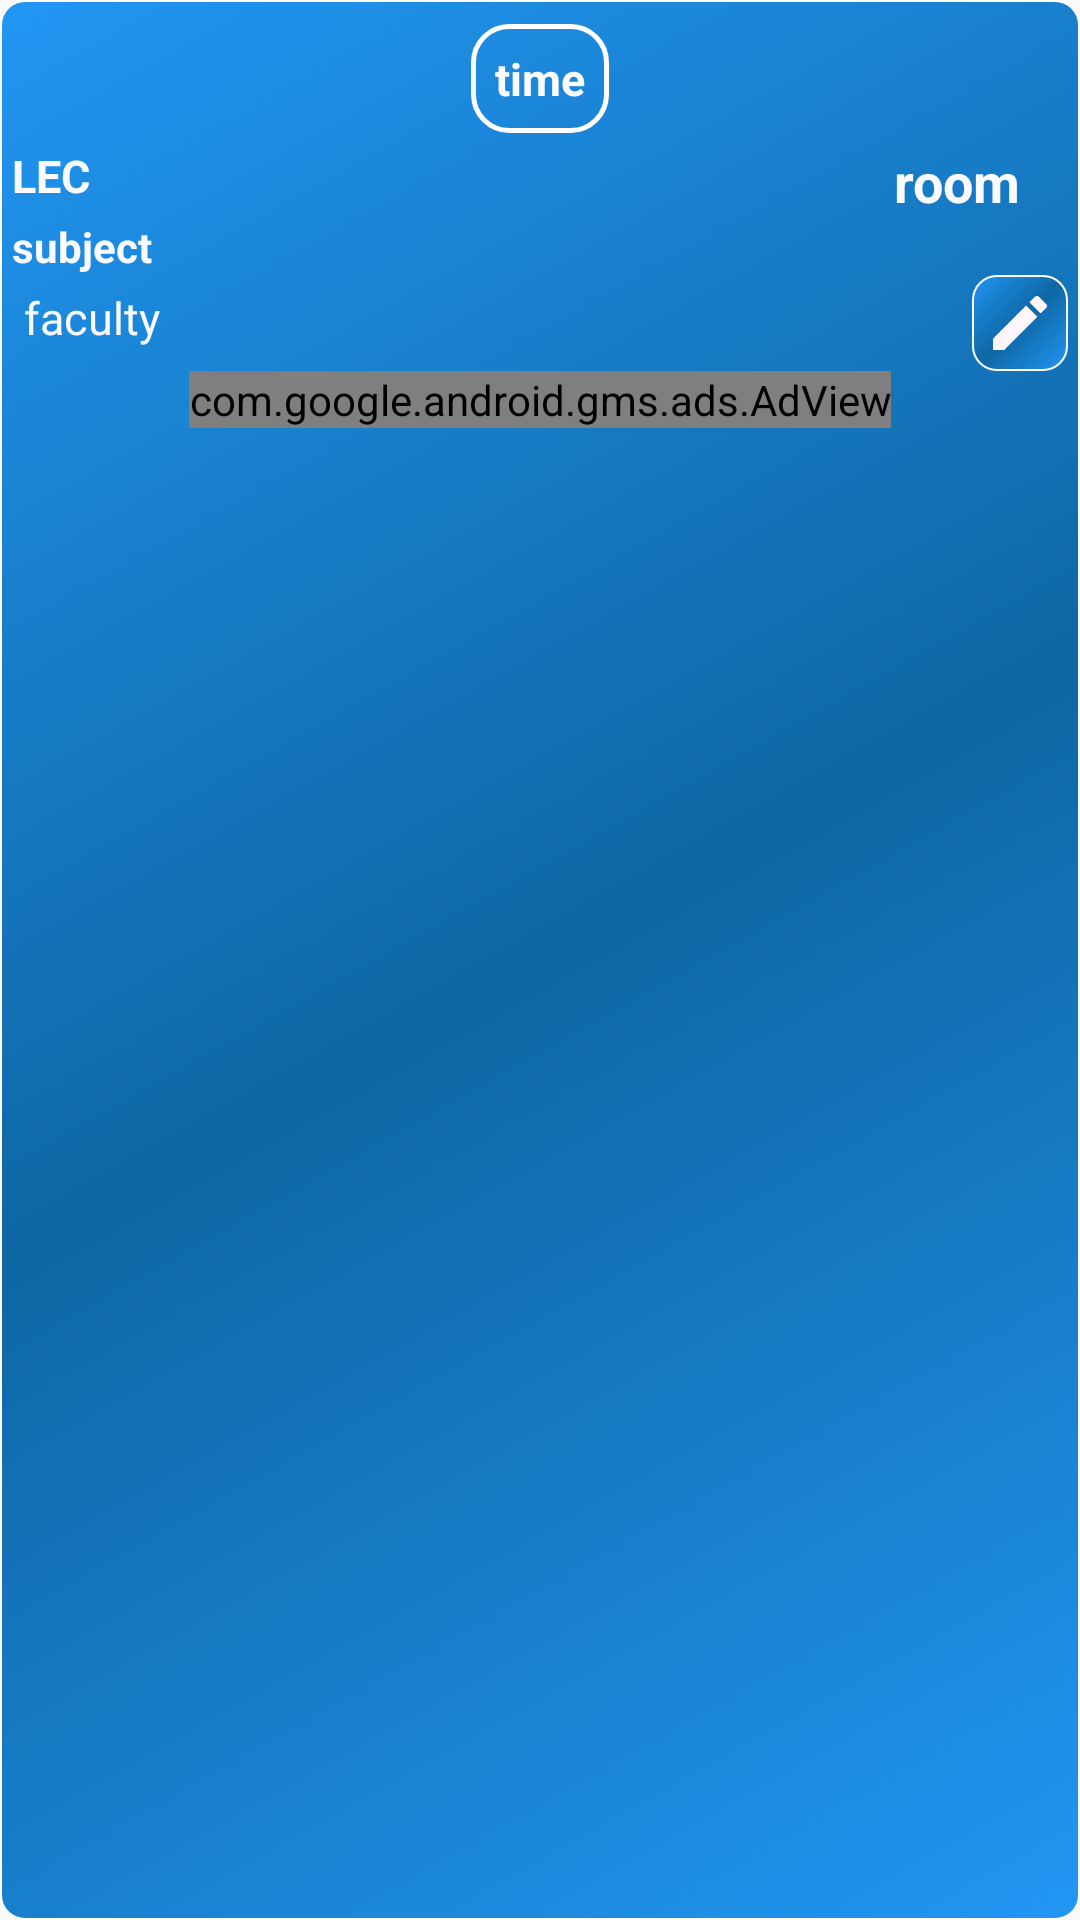

Write the Android layout XML for this screen, with the resource values it uses.
<!-- AndroidManifest.xml: application theme AppTheme -->
<!-- res/layout/recyclerview.xml -->
<?xml version="1.0" encoding="utf-8"?>
<LinearLayout xmlns:android="http://schemas.android.com/apk/res/android"
    xmlns:ads="http://schemas.android.com/apk/res-auto"
    android:layout_width="match_parent"
    android:layout_height="wrap_content"
    android:layout_gravity="center"
    android:layout_margin="2dp"
    android:background="@drawable/sidenavbar"
    android:orientation="vertical"
    android:padding="4dp">

    <TextView
        android:id="@+id/timing"
        android:layout_width="wrap_content"
        android:layout_height="wrap_content"
        android:layout_gravity="center_horizontal"
        android:layout_margin="4dp"
        android:background="@drawable/choicesbg"
        android:padding="8dp"
        android:text="@string/time"
        android:textColor="#fafaff"
        android:textSize="15sp"
        android:textStyle="bold" />

    <LinearLayout
        android:layout_width="match_parent"
        android:layout_height="wrap_content"
        android:orientation="horizontal">

        <RelativeLayout
            android:layout_width="match_parent"
            android:layout_height="wrap_content">

            <TextView
                android:id="@+id/type"
                android:layout_width="wrap_content"
                android:layout_height="wrap_content"
                android:text="@string/lec"
                android:textColor="#fafaff"
                android:textSize="15sp"
                android:textStyle="bold" />

            <TextView
                android:id="@+id/room"
                android:layout_width="wrap_content"
                android:layout_height="wrap_content"
                android:layout_alignParentEnd="true"
                android:layout_marginEnd="16dp"
                android:layout_toEndOf="@id/type"
                android:gravity="end"
                android:text="@string/room"
                android:textColor="#fafaff"
                android:textSize="18sp"
                android:textStyle="bold" />
        </RelativeLayout>
    </LinearLayout>

    <TextView
        android:id="@+id/subject"
        android:layout_width="wrap_content"
        android:layout_height="wrap_content"
        android:text="@string/subject"
        android:textColor="#fafaff"
        android:textStyle="bold" />

    <LinearLayout
        android:layout_width="match_parent"
        android:layout_height="wrap_content">


        <TextView
            android:id="@+id/faculty"
            android:layout_width="wrap_content"
            android:layout_height="wrap_content"
            android:layout_margin="4dp"
            android:text="@string/faculty"
            android:textColor="#fafaff"
            android:textSize="15sp" />

        <RelativeLayout
            android:layout_width="match_parent"
            android:layout_height="wrap_content">

            <ImageButton
                android:id="@+id/forEdit"
                android:layout_width="wrap_content"
                android:layout_height="wrap_content"
                android:layout_alignParentEnd="true"
                android:background="@drawable/sidenavbar"
                android:contentDescription="@string/edit_button"
                android:padding="4dp"
                android:src="@drawable/ic_edit_black_24dp" />
        </RelativeLayout>


    </LinearLayout>

    <com.google.android.gms.ads.AdView
        android:id="@+id/bannerAd"
        android:layout_width="wrap_content"
        android:layout_height="wrap_content"
        android:layout_alignParentBottom="true"
        android:layout_centerHorizontal="true"
        android:layout_gravity="center_horizontal"
        android:background="@color/trans"
        android:visibility="visible"
        ads:adSize="BANNER"
        ads:adUnitId="ca-app-pub-7233191134291345/9708550356" />

    
    

</LinearLayout>
<!-- resources referenced by this layout -->
<resources>
  <color name="trans">#aa1E2B30</color>
  <!-- drawable choicesbg (drawable) -->
  <?xml version="1.0" encoding="utf-8"?>
  <shape xmlns:android="http://schemas.android.com/apk/res/android"
      android:shape="rectangle">
      <stroke android:width="1.5dp" android:color="#ffffff" />
      <corners
          android:radius="12dp"></corners>
  </shape>
  <!-- drawable ic_edit_black_24dp (drawable) -->
  <vector android:height="24dp" android:tint="#FFF6FC"
      android:viewportHeight="24.0" android:viewportWidth="24.0"
      android:width="24dp" xmlns:android="http://schemas.android.com/apk/res/android">
      <path android:fillColor="#FF000000" android:pathData="M3,17.25V21h3.75L17.81,9.94l-3.75,-3.75L3,17.25zM20.71,7.04c0.39,-0.39 0.39,-1.02 0,-1.41l-2.34,-2.34c-0.39,-0.39 -1.02,-0.39 -1.41,0l-1.83,1.83 3.75,3.75 1.83,-1.83z"/>
  </vector>
  <!-- drawable sidenavbar (drawable) -->
  <?xml version="1.0" encoding="utf-8"?>
  <shape xmlns:android="http://schemas.android.com/apk/res/android"
      android:shape="rectangle">
      <gradient
          android:angle="135"
          android:centerColor="@color/colorPrimaryDark"
          android:endColor="@color/colorPrimary"
          android:startColor="@color/colorPrimary"
          android:type="linear" />
      <stroke android:width="0.75dp" android:color="#ffffff" />
      <corners
          android:radius="8dp"
          android:topLeftRadius="8dp"
          android:bottomLeftRadius="8dp"></corners>
  </shape>
  <string name="edit_button">Edit Button</string>
  <string name="faculty">faculty</string>
  <string name="lec">LEC</string>
  <string name="room">room</string>
  <string name="subject">subject</string>
  <string name="time">time</string>
  <style name="AppTheme" parent="Theme.AppCompat.Light.DarkActionBar">
          
          <item name="colorPrimary">@color/colorPrimary</item>
          <item name="colorPrimaryDark">@color/colorPrimaryDark</item>
          <item name="colorAccent">@color/colorAccent</item>
      </style>
  <color name="colorPrimaryDark">#0F67A4</color>
  <color name="colorPrimary">#2196f3</color>
  <color name="colorAccent">#b30000</color>
</resources>
